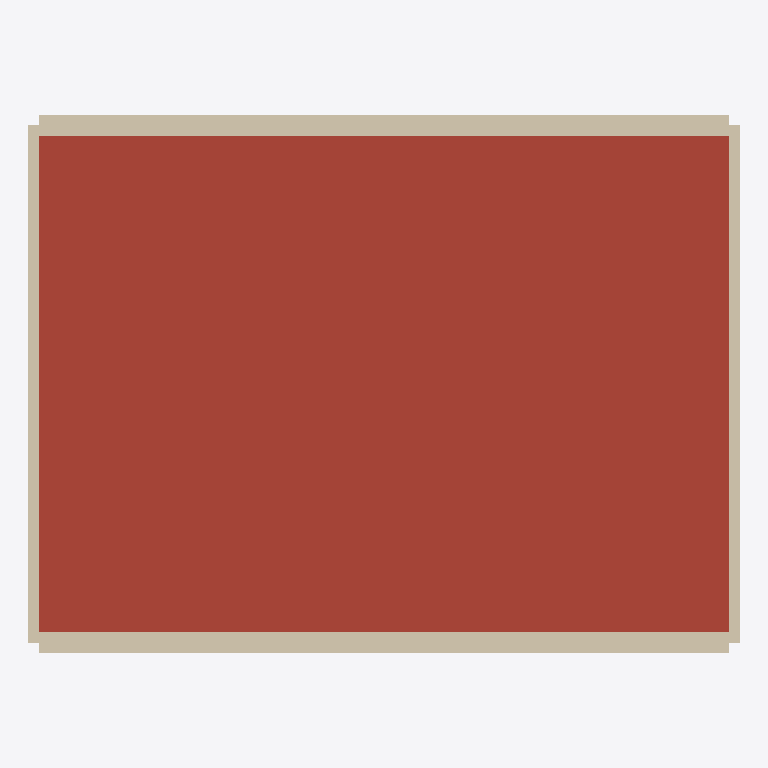
Plan cut of the same IFC building model at storey 'Planta primera' (level 3.00 m, cut at 4.40 m), seen from above with north up, elements coloured by IFC class: 4 walls (beige), 1 roof (red-brown). Cut surfaces are drawn darker.
Extent 8.2 m × 6.2 m × 4.5 m (x, y, z). Storeys (2): Planta baja at 0.00 m; Planta primera at 3.00 m. Elements (9): 6 IfcWall, 2 IfcSlab, 1 IfcColumn.

HEADER;
FILE_DESCRIPTION(('ViewDefinition [CoordinationView]'),'2;1');
FILE_NAME('ejemplo.ifc','2026-01-01T00:00:00',(''),(''),'visor-de-obra','herramientas/ejemplo.py','');
FILE_SCHEMA(('IFC4'));
ENDSEC;
DATA;
#8=IFCPROJECT('CPcp0DQdq1ERer2FSfs3GT',$,'CRD  caseta de obra',$,$,$,$,(#3),#7);
#12=IFCSITE('JWjw7KXkx8LYly9MZmzANa',$,'Solar',$,$,#11,$,$,.ELEMENT.,$,$,$,$,$);
#16=IFCBUILDING('Qdq1ERer2FSfs3GTgt4HUh',$,'Caseta',$,$,#15,$,$,.ELEMENT.,$,$,$);
#20=IFCBUILDINGSTOREY('BObo$CPcp0DQdq1ERer2FS',$,'Planta baja',$,$,#19,$,$,.ELEMENT.,0.0);
#24=IFCBUILDINGSTOREY('IViv6JWjw7KXkx8LYly9MZ',$,'Planta primera',$,$,#23,$,$,.ELEMENT.,3.0);
#151=IFCSLAB('KXkx8LYly9MZmzANan_BOb',$,'Forjado de cubierta',$,$,#141,#150,'Forjado de cubierta',.ROOF.);
#169=IFCWALL('fs3GTgt4HUhu5IViv6JWjw',$,'Peto sur',$,$,#159,#168,'Peto sur',.PARAPET.);
#183=IFCWALL('_BObo$CPcp0DQdq1ERer2F',$,'Peto norte',$,$,#173,#182,'Peto norte',.PARAPET.);
#97=IFCWALL('LYly9MZmzANan_BObo$CPc',$,'Muro oeste',$,$,#87,#96,'Muro oeste',.STANDARD.);
#116=IFCWALL('gt4HUhu5IViv6JWjw7KXkx',$,'Muro este',$,$,#106,#115,'Muro este',.STANDARD.);
ENDSEC;
